The GitHub repository anatu/CS231n-Project-2019 contains a labelled image folder "dataset-split" with 7 categories: cardboard, compost, glass, metal, paper, plastic, trash. Examples follow, each with its label.

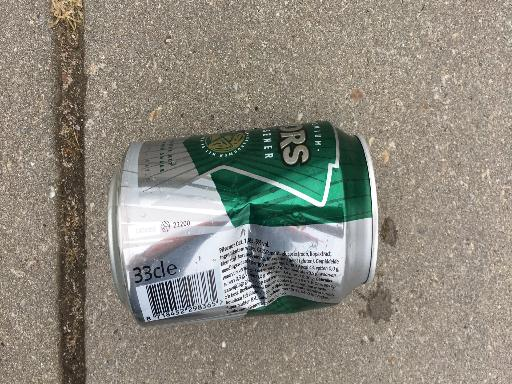
Label: metal

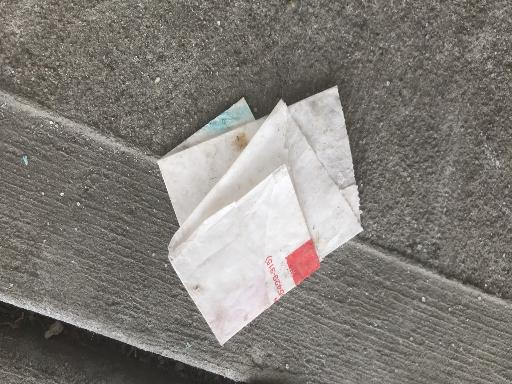
Label: paper

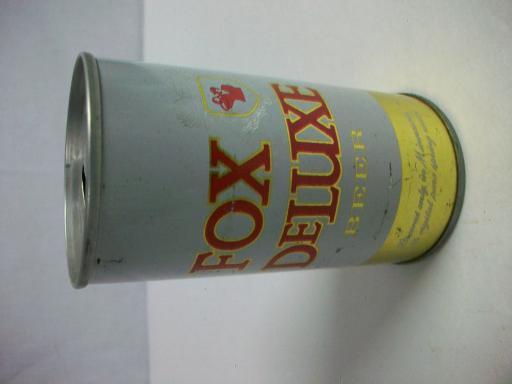
Label: metal

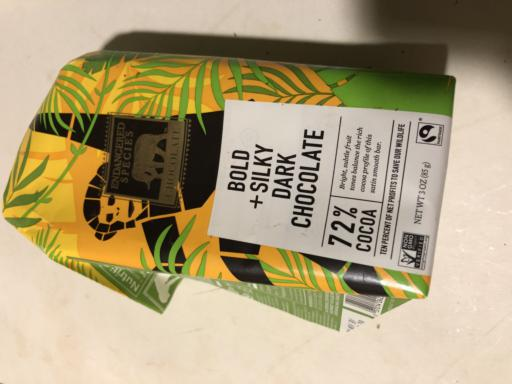
Label: trash

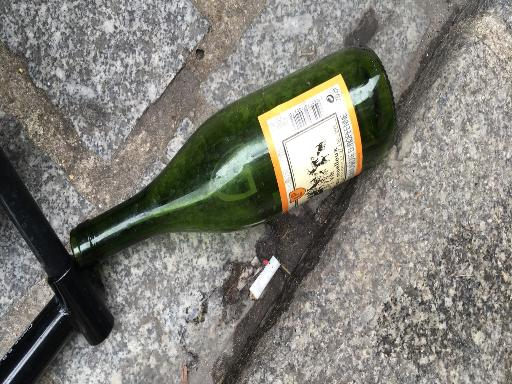
Label: glass

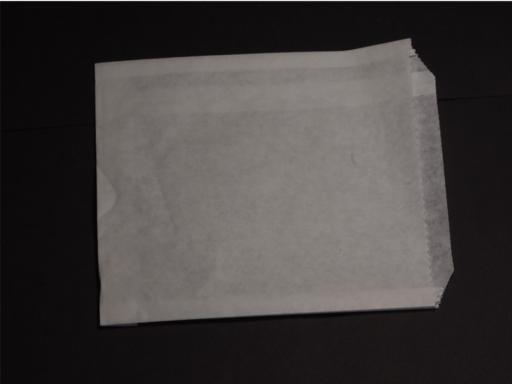
Label: compost
